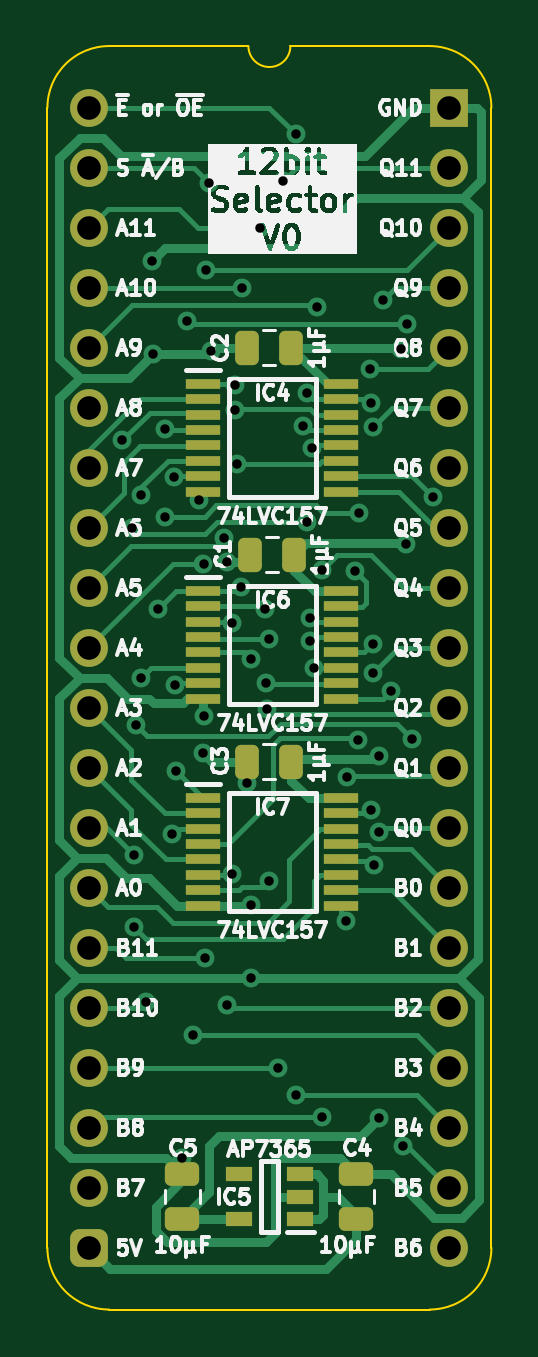
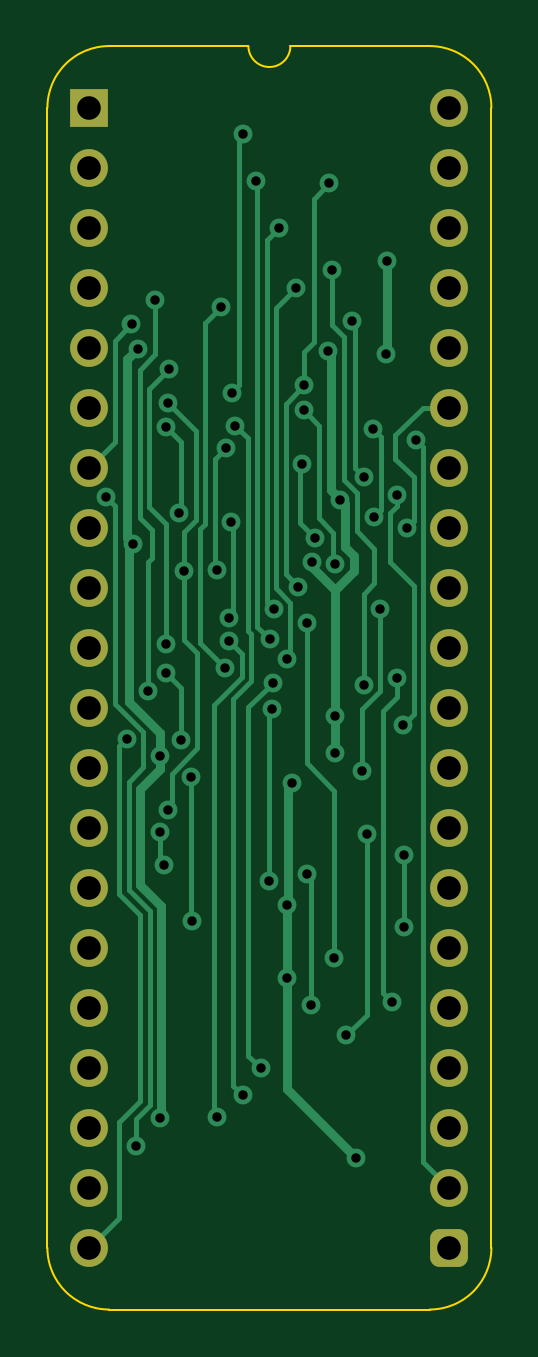
Circuit board: 11 layer files. Board 18.8 x 53.5 mm.
- bottom_copper: Selector 12bit-B_Cu.gbl (15482 bytes)
- bottom_mask: Selector 12bit-B_Mask.gbs (2055 bytes)
- paste: Selector 12bit-B_Paste.gbp (465 bytes)
- bottom_silk: Selector 12bit-B_Silkscreen.gbo (466 bytes)
- outline: Selector 12bit-Edge_Cuts.gm1 (1060 bytes)
- top_copper: Selector 12bit-F_Cu.gtl (25435 bytes)
- top_mask: Selector 12bit-F_Mask.gts (3988 bytes)
- paste: Selector 12bit-F_Paste.gtp (2943 bytes)
- top_silk: Selector 12bit-F_Silkscreen.gto (111045 bytes)
- drill: Selector 12bit-NPTH.drl (265 bytes)
- drill: Selector 12bit-PTH.drl (2027 bytes)

=== bottom_copper: Selector 12bit-B_Cu.gbl (15482 bytes, source omitted) ===
=== bottom_mask: Selector 12bit-B_Mask.gbs (2055 bytes, source withheld) ===
=== paste: Selector 12bit-B_Paste.gbp ===
%TF.GenerationSoftware,KiCad,Pcbnew,8.0.4*%
%TF.CreationDate,2024-08-23T08:43:26+02:00*%
%TF.ProjectId,Selector 12bit,53656c65-6374-46f7-9220-31326269742e,V0*%
%TF.SameCoordinates,PX6d01460PY32de760*%
%TF.FileFunction,Paste,Bot*%
%TF.FilePolarity,Positive*%
%FSLAX46Y46*%
G04 Gerber Fmt 4.6, Leading zero omitted, Abs format (unit mm)*
G04 Created by KiCad (PCBNEW 8.0.4) date 2024-08-23 08:43:26*
%MOMM*%
%LPD*%
G01*
G04 APERTURE LIST*
G04 APERTURE END LIST*
M02*

=== bottom_silk: Selector 12bit-B_Silkscreen.gbo ===
%TF.GenerationSoftware,KiCad,Pcbnew,8.0.4*%
%TF.CreationDate,2024-08-23T08:43:26+02:00*%
%TF.ProjectId,Selector 12bit,53656c65-6374-46f7-9220-31326269742e,V0*%
%TF.SameCoordinates,PX6d01460PY32de760*%
%TF.FileFunction,Legend,Bot*%
%TF.FilePolarity,Positive*%
%FSLAX46Y46*%
G04 Gerber Fmt 4.6, Leading zero omitted, Abs format (unit mm)*
G04 Created by KiCad (PCBNEW 8.0.4) date 2024-08-23 08:43:26*
%MOMM*%
%LPD*%
G01*
G04 APERTURE LIST*
G04 APERTURE END LIST*
M02*

=== outline: Selector 12bit-Edge_Cuts.gm1 ===
%TF.GenerationSoftware,KiCad,Pcbnew,8.0.4*%
%TF.CreationDate,2024-08-23T08:43:26+02:00*%
%TF.ProjectId,Selector 12bit,53656c65-6374-46f7-9220-31326269742e,V0*%
%TF.SameCoordinates,PX6d01460PY32de760*%
%TF.FileFunction,Profile,NP*%
%FSLAX46Y46*%
G04 Gerber Fmt 4.6, Leading zero omitted, Abs format (unit mm)*
G04 Created by KiCad (PCBNEW 8.0.4) date 2024-08-23 08:43:26*
%MOMM*%
%LPD*%
G01*
G04 APERTURE LIST*
%TA.AperFunction,Profile*%
%ADD10C,0.100000*%
%TD*%
G04 APERTURE END LIST*
D10*
%TO.C,J1*%
X-1778000Y-48260000D02*
X-1778000Y0D01*
X6731000Y2616200D02*
X835732Y2613732D01*
X14404267Y2613733D02*
X8509000Y2616200D01*
X14404268Y-50873732D02*
X835733Y-50873733D01*
X17018000Y-48260000D02*
X17017999Y1D01*
X-1778000Y0D02*
G75*
G02*
X835732Y2613732I2613731J1D01*
G01*
X835733Y-50873733D02*
G75*
G02*
X-1778000Y-48260000I-4J2613729D01*
G01*
X8509000Y2616200D02*
G75*
G02*
X6731000Y2616200I-889000J0D01*
G01*
X14404267Y2613733D02*
G75*
G02*
X17017993Y1I3J-2613723D01*
G01*
X17018000Y-48260000D02*
G75*
G02*
X14404268Y-50873730I-2613730J0D01*
G01*
%TD*%
M02*

=== top_copper: Selector 12bit-F_Cu.gtl (25435 bytes, source omitted) ===
=== top_mask: Selector 12bit-F_Mask.gts ===
%TF.GenerationSoftware,KiCad,Pcbnew,8.0.4*%
%TF.CreationDate,2024-08-23T08:43:26+02:00*%
%TF.ProjectId,Selector 12bit,53656c65-6374-46f7-9220-31326269742e,V0*%
%TF.SameCoordinates,PX6d01460PY32de760*%
%TF.FileFunction,Soldermask,Top*%
%TF.FilePolarity,Negative*%
%FSLAX46Y46*%
G04 Gerber Fmt 4.6, Leading zero omitted, Abs format (unit mm)*
G04 Created by KiCad (PCBNEW 8.0.4) date 2024-08-23 08:43:26*
%MOMM*%
%LPD*%
G01*
G04 APERTURE LIST*
G04 Aperture macros list*
%AMRoundRect*
0 Rectangle with rounded corners*
0 $1 Rounding radius*
0 $2 $3 $4 $5 $6 $7 $8 $9 X,Y pos of 4 corners*
0 Add a 4 corners polygon primitive as box body*
4,1,4,$2,$3,$4,$5,$6,$7,$8,$9,$2,$3,0*
0 Add four circle primitives for the rounded corners*
1,1,$1+$1,$2,$3*
1,1,$1+$1,$4,$5*
1,1,$1+$1,$6,$7*
1,1,$1+$1,$8,$9*
0 Add four rect primitives between the rounded corners*
20,1,$1+$1,$2,$3,$4,$5,0*
20,1,$1+$1,$4,$5,$6,$7,0*
20,1,$1+$1,$6,$7,$8,$9,0*
20,1,$1+$1,$8,$9,$2,$3,0*%
G04 Aperture macros list end*
%ADD10C,1.600000*%
%ADD11O,1.600000X1.600000*%
%ADD12RoundRect,0.400000X-0.400000X-0.400000X0.400000X-0.400000X0.400000X0.400000X-0.400000X0.400000X0*%
%ADD13R,1.600000X1.600000*%
%ADD14RoundRect,0.250000X0.475000X-0.250000X0.475000X0.250000X-0.475000X0.250000X-0.475000X-0.250000X0*%
%ADD15RoundRect,0.250000X0.250000X0.475000X-0.250000X0.475000X-0.250000X-0.475000X0.250000X-0.475000X0*%
%ADD16R,1.450000X0.450000*%
%ADD17R,1.150000X0.600000*%
G04 APERTURE END LIST*
D10*
%TO.C,J1*%
X0Y0D03*
D11*
X0Y-2540000D03*
D10*
X0Y-5080000D03*
X0Y-7620000D03*
X0Y-10160000D03*
X0Y-12700000D03*
X0Y-15240000D03*
X0Y-17780000D03*
X0Y-20320000D03*
X0Y-22860000D03*
X0Y-25400000D03*
X0Y-27940000D03*
X0Y-30480000D03*
X0Y-33020000D03*
X0Y-35560000D03*
X0Y-38100000D03*
X0Y-40640000D03*
X0Y-43180000D03*
D11*
X0Y-45720000D03*
D12*
X0Y-48260000D03*
D11*
X15240000Y-48260000D03*
X15240000Y-45720000D03*
D10*
X15240000Y-43180000D03*
X15240000Y-40640000D03*
X15240000Y-38100000D03*
X15240000Y-35560000D03*
X15240000Y-33020000D03*
X15240000Y-30480000D03*
X15240000Y-27940000D03*
X15240000Y-25400000D03*
X15240000Y-22860000D03*
X15240000Y-20320000D03*
X15240000Y-17780000D03*
X15240000Y-15240000D03*
X15240000Y-12700000D03*
X15240000Y-10160000D03*
X15240000Y-7620000D03*
X15240000Y-5080000D03*
D11*
X15240000Y-2540000D03*
D13*
X15240000Y0D03*
%TD*%
D14*
%TO.C,C5*%
X3937000Y-47035000D03*
X3937000Y-45135000D03*
%TD*%
%TO.C,C4*%
X11303000Y-47035000D03*
X11303000Y-45135000D03*
%TD*%
D15*
%TO.C,C2*%
X8554000Y-10160000D03*
X6654000Y-10160000D03*
%TD*%
D16*
%TO.C,IC7*%
X4822000Y-29221000D03*
X4822000Y-29871000D03*
X4822000Y-30521000D03*
X4822000Y-31171000D03*
X4822000Y-31821000D03*
X4822000Y-32471000D03*
X4822000Y-33121000D03*
X4822000Y-33771000D03*
X10672000Y-33771000D03*
X10672000Y-33121000D03*
X10672000Y-32471000D03*
X10672000Y-31821000D03*
X10672000Y-31171000D03*
X10672000Y-30521000D03*
X10672000Y-29871000D03*
X10672000Y-29221000D03*
%TD*%
%TO.C,IC6*%
X4822000Y-20458000D03*
X4822000Y-21108000D03*
X4822000Y-21758000D03*
X4822000Y-22408000D03*
X4822000Y-23058000D03*
X4822000Y-23708000D03*
X4822000Y-24358000D03*
X4822000Y-25008000D03*
X10672000Y-25008000D03*
X10672000Y-24358000D03*
X10672000Y-23708000D03*
X10672000Y-23058000D03*
X10672000Y-22408000D03*
X10672000Y-21758000D03*
X10672000Y-21108000D03*
X10672000Y-20458000D03*
%TD*%
D17*
%TO.C,IC5*%
X8920000Y-47051000D03*
X8920000Y-46101000D03*
X8920000Y-45151000D03*
X6320000Y-45151000D03*
X6320000Y-47051000D03*
%TD*%
D15*
%TO.C,C1*%
X8681000Y-18923000D03*
X6781000Y-18923000D03*
%TD*%
D16*
%TO.C,IC4*%
X4822000Y-11695000D03*
X4822000Y-12345000D03*
X4822000Y-12995000D03*
X4822000Y-13645000D03*
X4822000Y-14295000D03*
X4822000Y-14945000D03*
X4822000Y-15595000D03*
X4822000Y-16245000D03*
X10672000Y-16245000D03*
X10672000Y-15595000D03*
X10672000Y-14945000D03*
X10672000Y-14295000D03*
X10672000Y-13645000D03*
X10672000Y-12995000D03*
X10672000Y-12345000D03*
X10672000Y-11695000D03*
%TD*%
D15*
%TO.C,C3*%
X8554000Y-27686000D03*
X6654000Y-27686000D03*
%TD*%
M02*

=== paste: Selector 12bit-F_Paste.gtp (2943 bytes, source withheld) ===
=== top_silk: Selector 12bit-F_Silkscreen.gto (111045 bytes, source omitted) ===
=== drill: Selector 12bit-NPTH.drl ===
M48
; DRILL file {KiCad 8.0.4} date 2024-08-23T08:43:28+0200
; FORMAT={-:-/ absolute / inch / decimal}
; #@! TF.CreationDate,2024-08-23T08:43:28+02:00
; #@! TF.GenerationSoftware,Kicad,Pcbnew,8.0.4
; #@! TF.FileFunction,NonPlated,1,2,NPTH
FMAT,2
INCH
%
G90
G05
M30

=== drill: Selector 12bit-PTH.drl ===
M48
; DRILL file {KiCad 8.0.4} date 2024-08-23T08:43:28+0200
; FORMAT={-:-/ absolute / inch / decimal}
; #@! TF.CreationDate,2024-08-23T08:43:28+02:00
; #@! TF.GenerationSoftware,Kicad,Pcbnew,8.0.4
; #@! TF.FileFunction,Plated,1,2,PTH
FMAT,2
INCH
; #@! TA.AperFunction,Plated,PTH,ViaDrill
T1C0.0157
; #@! TA.AperFunction,Plated,PTH,ComponentDrill
T2C0.0394
%
G90
G05
T1
X0.0551Y-0.5538
X0.0709Y-0.7009
X0.075Y-1.245
X0.075Y-1.365
X0.077Y-1.0281
X0.0866Y-0.6451
X0.0866Y-0.95
X0.095Y-1.49
X0.104Y-0.256
X0.106Y-0.41
X0.115Y-0.835
X0.126Y-0.6821
X0.1267Y-0.536
X0.1376Y-1.21
X0.1417Y-0.6154
X0.1426Y-0.9614
X0.145Y-1.105
X0.155Y-1.75
X0.1625Y-0.356
X0.172Y-1.546
X0.1823Y-0.6529
X0.19Y-1.076
X0.1902Y-0.7598
X0.1903Y-1.0139
X0.192Y-1.4169
X0.195Y-0.2705
X0.2Y-0.126
X0.2026Y-0.4058
X0.2247Y-0.7172
X0.2294Y-0.7563
X0.23Y-1.495
X0.2374Y-0.8586
X0.2378Y-1.2764
X0.2422Y-0.4626
X0.2424Y-0.504
X0.2453Y-0.594
X0.252Y-0.798
X0.255Y-0.3
X0.262Y-1.125
X0.27Y-0.918
X0.27Y-1.328
X0.27Y-1.45
X0.2844Y-0.2
X0.2925Y-0.836
X0.2946Y-0.959
X0.2959Y-1.0021
X0.2989Y-0.886
X0.3Y-1.288
X0.3146Y-1.6004
X0.3224Y-0.122
X0.344Y-0.044
X0.344Y-1.646
X0.3567Y-0.5298
X0.3619Y-0.4747
X0.3634Y-0.6903
X0.3674Y-0.8894
X0.3674Y-0.85
X0.3716Y-0.5663
X0.3736Y-0.9334
X0.38Y-0.3321
X0.3876Y-0.7696
X0.388Y-1.682
X0.4282Y-1.3551
X0.43Y-1.116
X0.4427Y-0.7726
X0.4479Y-1.0538
X0.45Y-0.675
X0.468Y-0.436
X0.4697Y-1.1705
X0.4698Y-0.4919
X0.4724Y-0.5312
X0.4724Y-0.8937
X0.4724Y-0.9424
X0.475Y-1.2628
X0.482Y-1.08
X0.482Y-1.684
X0.4827Y-1.2077
X0.49Y-0.32
X0.502Y-0.972
X0.5194Y-0.4015
X0.5224Y-1.73
X0.5272Y-0.7274
X0.5298Y-0.361
X0.5377Y-1.052
X0.572Y-0.648
T2
X0.0Y0.0
X0.0Y-0.1
X0.0Y-0.2
X0.0Y-0.3
X0.0Y-0.4
X0.0Y-0.5
X0.0Y-0.6
X0.0Y-0.7
X0.0Y-0.8
X0.0Y-0.9
X0.0Y-1.0
X0.0Y-1.1
X0.0Y-1.2
X0.0Y-1.3
X0.0Y-1.4
X0.0Y-1.5
X0.0Y-1.6
X0.0Y-1.7
X0.0Y-1.8
X0.0Y-1.9
X0.6Y0.0
X0.6Y-0.1
X0.6Y-0.2
X0.6Y-0.3
X0.6Y-0.4
X0.6Y-0.5
X0.6Y-0.6
X0.6Y-0.7
X0.6Y-0.8
X0.6Y-0.9
X0.6Y-1.0
X0.6Y-1.1
X0.6Y-1.2
X0.6Y-1.3
X0.6Y-1.4
X0.6Y-1.5
X0.6Y-1.6
X0.6Y-1.7
X0.6Y-1.8
X0.6Y-1.9
M30
